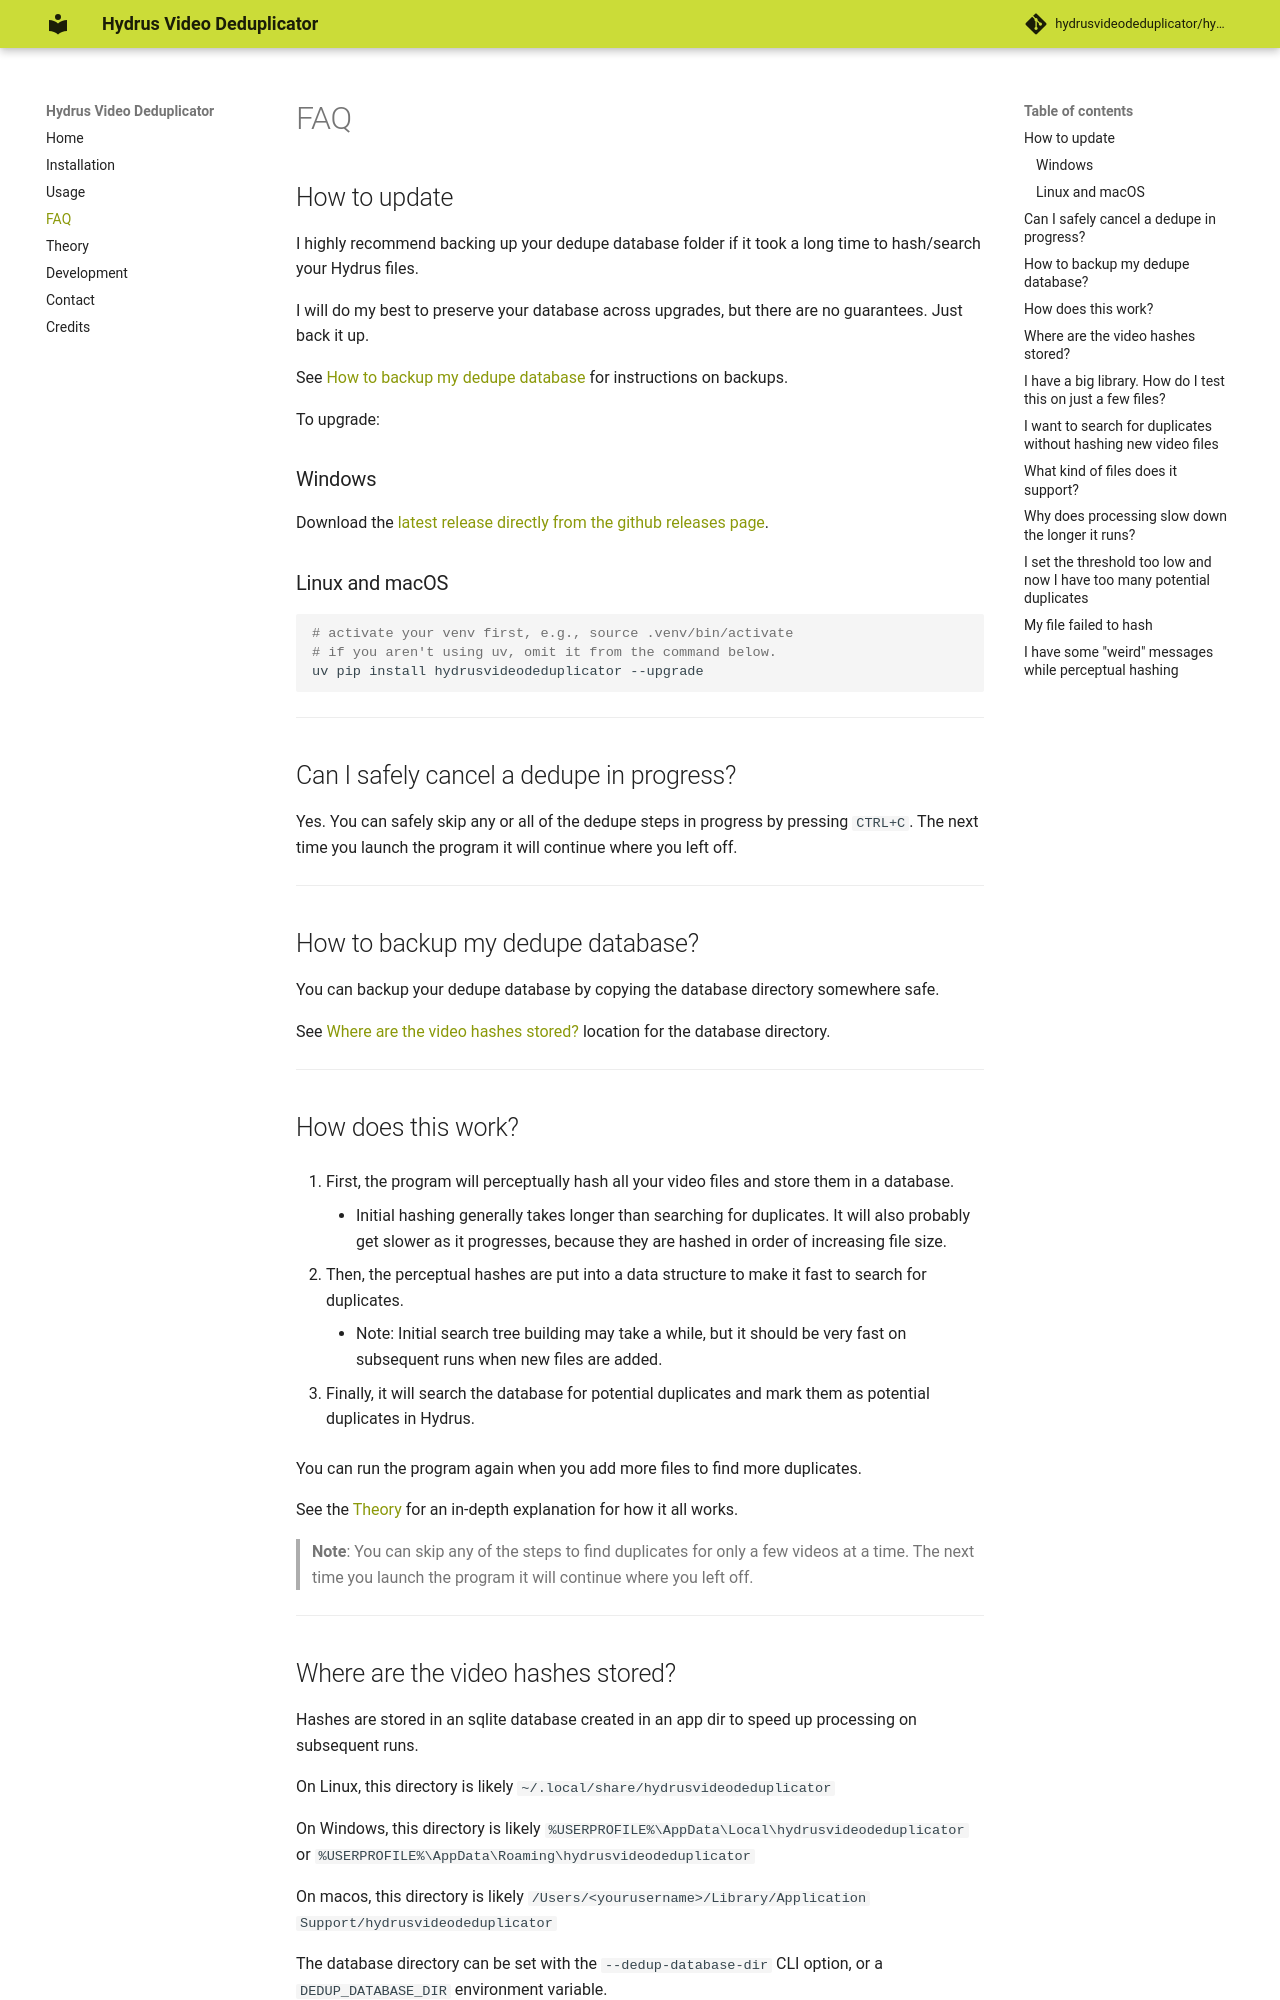

repository: hydrusvideodeduplicator/hydrus-video-deduplicator · page: faq/index.html · generator: mkdocs

# FAQ

## How to update

I highly recommend backing up your dedupe database folder if it took a long time to hash/search your Hydrus files.

I will do my best to preserve your database across upgrades, but there are no guarantees. Just back it up.

See [How to backup my dedupe database](#how-to-backup-my-dedupe-database) for instructions on backups.

To upgrade:

### Windows

Download the [latest release directly from the github releases page](https://github.com/hydrusvideodeduplicator/hydrus-video-deduplicator/releases).

### Linux and macOS

```sh
# activate your venv first, e.g., source .venv/bin/activate
# if you aren't using uv, omit it from the command below.
uv pip install hydrusvideodeduplicator --upgrade
```

---

## Can I safely cancel a dedupe in progress?

Yes. You can safely skip any or all of the dedupe steps in progress by pressing `CTRL+C`. The next time you launch the
program it will continue where you left off.

---

## How to backup my dedupe database?

You can backup your dedupe database by copying the database directory somewhere safe.

See [Where are the video hashes stored?](#where-are-the-video-hashes-stored) location for the database directory.

---

## How does this work?

1. First, the program will perceptually hash all your video files and store them in a database.

    - Initial hashing generally takes longer than searching for duplicates. It will also probably get slower as it progresses, because they are hashed in order of increasing file size.

1. Then, the perceptual hashes are put into a data structure to make it fast to search for duplicates.

    - Note: Initial search tree building may take a while, but it should be very fast on subsequent runs when new files are added.

1. Finally, it will search the database for potential duplicates and mark them as potential duplicates in Hydrus.

You can run the program again when you add more files to find more duplicates.

See the [Theory](theory.md) for an in-depth explanation for how it all works.

> **Note**: You can skip any of the steps to find duplicates for only a few videos at a time. The next time you
> launch the program it will continue where you left off.

---
